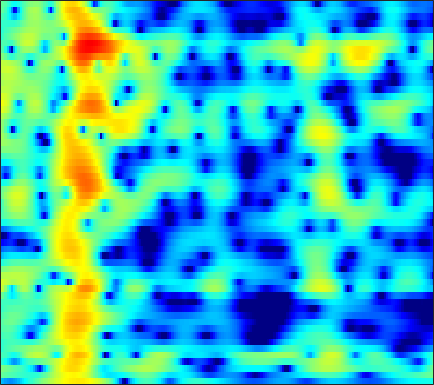

The file beside this chart, header and first rows:
-8.169, -8.8635, -9.647, -10.222, -10.48, -10.427, -9.8963, -9.3113, -8.422, -7.437, -6.4033, -5.6294, -4.8319, -3.9917, -3.4046, -2.6567, -1.951, -1.4449, -0.7812, -0.11614, 0.51898, 1.0019, 1.6359, 2.2595
-1.139, -1.365, -1.658, -1.927, -2.107, -2.325, -2.547, -2.716, -2.919, -3.116, -3.316, -3.461, -3.632, -3.761, -3.824, -3.832, -3.694, -3.468, -3, -2.354, -1.56, -0.9108, -0.003147, 0.9062
-0.1307, -0.3309, -0.6303, -0.9386, -1.19, -1.457, -1.756, -1.993, -2.339, -2.71, -3.156, -3.601, -4.354, -5.388, -6.45, -8.386, -11.28, -14.25, -16.96, -12.63, -8.053, -5.446, -2.727, -0.5642
-3.439, -4.022, -4.915, -6.357, -7.594, -9.238, -10.18, -9.889, -8.416, -6.662, -5.126, -4.237, -3.327, -2.656, -2.295, -1.96, -1.703, -1.539, -1.273, -0.9312, -0.453, -0.02965, 0.5929, 1.29
-2.58, -2.588, -2.852, -3.474, -4.027, -4.67, -4.918, -4.574, -3.602, -2.351, -1.022, -0.1326, 0.8563, 1.641, 2.052, 2.475, 2.692, 2.745, 2.649, 2.35, 1.823, 1.215, 0.06187, -1.589
-3.807, -3.27, -2.731, -2.331, -2.085, -1.8, -1.558, -1.354, -1.079, -0.7685, -0.4625, -0.2069, 0.1095, 0.4056, 0.6284, 0.8686, 1.039, 1.143, 1.193, 1.127, 0.9284, 0.6819, 0.2507, -0.2571
-3.747, -3.371, -2.988, -2.73, -2.63, -2.59, -2.656, -2.76, -2.985, -3.266, -3.552, -3.713, -3.886, -3.87, -3.719, -3.361, -2.785, -2.293, -1.599, -0.897, -0.2237, 0.2538, 0.8639, 1.44
-2.831, -2.582, -2.389, -2.35, -2.442, -2.742, -3.271, -3.834, -4.854, -6.226, -8.086, -9.958, -13.21, -16.74, -16.84, -13.28, -9.802, -7.715, -5.488, -3.665, -2.105, -1.056, 0.2048, 1.357
-2.302, -1.998, -1.744, -1.673, -1.748, -2.031, -2.517, -3.035, -3.947, -5.116, -6.549, -7.734, -9.268, -10.42, -10.7, -10.28, -9.295, -8.466, -7.236, -5.918, -4.485, -3.336, -1.751, -0.177
-2.008, -1.566, -1.127, -0.8682, -0.7862, -0.8207, -1.026, -1.295, -1.756, -2.361, -3.07, -3.655, -4.523, -5.46, -6.22, -7.404, -8.891, -10.35, -12.96, -15.45, -13.51, -10.15, -6.139, -2.963
-2.676, -2.142, -1.59, -1.203, -1.012, -0.8772, -0.8662, -0.9411, -1.133, -1.436, -1.828, -2.196, -2.763, -3.42, -4.014, -4.904, -5.918, -6.748, -7.769, -8.206, -7.509, -6.28, -4.199, -2.074
-3.38, -2.957, -2.519, -2.207, -2.036, -1.887, -1.807, -1.782, -1.795, -1.867, -1.997, -2.127, -2.339, -2.566, -2.746, -2.967, -3.135, -3.192, -3.122, -2.861, -2.37, -1.859, -1.022, -0.05609
-2.804, -2.767, -2.814, -2.904, -2.959, -2.972, -2.886, -2.77, -2.597, -2.397, -2.263, -2.211, -2.204, -2.281, -2.362, -2.444, -2.471, -2.407, -2.203, -1.817, -1.286, -0.8107, -0.08697, 0.6912
-0.5583, -1.297, -2.627, -4.26, -5.47, -6.334, -5.732, -4.667, -3.243, -2.144, -1.477, -1.248, -1.31, -1.7, -2.158, -2.965, -3.674, -3.954, -3.781, -2.997, -1.882, -1.004, 0.1105, 1.103
3.536, 2.503, 0.5412, -2.293, -5.041, -7.726, -5.468, -2.973, -0.5074, 1.001, 1.728, 1.833, 1.412, 0.2844, -1.119, -4.042, -9.354, -18.7, -14.96, -7.059, -3.411, -1.71, -0.198, 0.8066
3.749, 3.444, 2.94, 2.404, 2.071, 1.817, 1.834, 1.979, 2.249, 2.452, 2.464, 2.295, 1.82, 1.021, 0.2185, -1.046, -2.321, -3.082, -3.654, -3.863, -4.023, -4.287, -4.979, -5.933
2.043, 2.175, 2.29, 2.353, 2.381, 2.417, 2.446, 2.465, 2.455, 2.382, 2.239, 2.06, 1.721, 1.264, 0.877, 0.2868, -0.3629, -0.8983, -1.68, -2.616, -3.845, -5.109, -7.507, -11.17
-0.6525, -0.2685, 0.1627, 0.5064, 0.7106, 0.9193, 1.061, 1.129, 1.169, 1.149, 1.057, 0.9695, 0.803, 0.6053, 0.4362, 0.1683, -0.09655, -0.3305, -0.6565, -1.05, -1.48, -1.839, -2.268, -2.58
-4.612, -3.986, -3.296, -2.764, -2.452, -2.151, -1.961, -1.882, -1.835, -1.82, -1.854, -1.898, -1.968, -2.015, -2.054, -2.042, -1.977, -1.834, -1.561, -1.174, -0.7389, -0.3602, 0.1729, 0.7413
-8.97, -8.12, -7.276, -6.708, -6.429, -6.237, -6.181, -6.215, -6.314, -6.418, -6.526, -6.616, -6.745, -6.954, -7.107, -7.213, -7.075, -6.645, -5.603, -4.145, -2.532, -1.346, 0.1178, 1.461
-12.24, -11.71, -11.19, -10.9, -10.88, -11.12, -11.68, -12.27, -13.11, -13.71, -13.69, -13.34, -12.89, -12.94, -13.54, -15.65, -20.27, -23.71, -15.66, -9.663, -5.592, -3.274, -0.772, 1.238
-16.34, -16.33, -15.78, -15.12, -14.81, -14.96, -16.05, -17.71, -22.09, -34.67, -25.73, -20.03, -16.14, -14.04, -13.19, -12.73, -12.36, -11.59, -9.595, -6.974, -4.319, -2.499, -0.3545, 1.483
-32.7, -30.49, -20.7, -16.78, -15.11, -13.88, -13.4, -13.39, -13.51, -13.49, -12.9, -12.1, -10.83, -9.589, -8.744, -7.702, -6.648, -5.814, -4.61, -3.293, -1.897, -0.8181, 0.5955, 1.93
-11.6, -11.65, -11.1, -10.16, -9.455, -8.621, -7.951, -7.564, -7.136, -6.757, -6.345, -6.015, -5.576, -5.15, -4.832, -4.374, -3.898, -3.513, -2.926, -2.202, -1.342, -0.604, 0.4698, 1.586
-4.895, -4.768, -4.467, -4.057, -3.709, -3.261, -2.856, -2.598, -2.34, -2.152, -2.078, -2.067, -2.155, -2.35, -2.558, -2.941, -3.431, -3.82, -4.242, -4.385, -3.96, -3.268, -1.926, -0.3715
-2.462, -1.983, -1.346, -0.75, -0.3455, 0.1113, 0.4487, 0.6217, 0.7327, 0.6859, 0.4755, 0.1858, -0.3514, -1.101, -1.826, -3.088, -4.737, -6.363, -9.376, -14.06, -17.64, -13.13, -7.723, -3.985
-3.1, -1.961, -0.686, 0.3317, 0.9322, 1.549, 1.953, 2.117, 2.158, 1.976, 1.588, 1.143, 0.3383, -0.7198, -1.694, -3.182, -4.913, -6.358, -8.334, -9.97, -10.22, -9.211, -6.921, -4.446
-3.267, -1.727, -0.1108, 1.115, 1.826, 2.527, 2.978, 3.151, 3.162, 2.934, 2.435, 1.895, 0.9107, -0.3753, -1.529, -3.35, -5.419, -6.979, -8.649, -9.258, -8.542, -7.383, -5.579, -3.783
-1.236, -0.2347, 0.9431, 1.935, 2.554, 3.195, 3.632, 3.814, 3.852, 3.645, 3.157, 2.594, 1.576, 0.1919, -1.121, -3.367, -6.416, -9.553, -17.04, -23.18, -12.33, -8.553, -5.316, -3.151
-1.397, -0.8223, -0.05289, 0.7035, 1.24, 1.896, 2.418, 2.698, 2.898, 2.855, 2.559, 2.15, 1.383, 0.3584, -0.5857, -1.972, -3.462, -4.537, -5.489, -5.607, -4.881, -3.943, -2.495, -1.219
-4.965, -4.854, -4.499, -3.792, -3.051, -1.939, -0.8916, -0.2392, 0.3762, 0.6708, 0.6417, 0.4208, -0.1763, -1.048, -1.825, -2.999, -4.081, -4.708, -5.052, -4.696, -3.762, -2.827, -1.47, -0.1314
-10.86, -13.04, -16.41, -14.47, -10.96, -7.271, -4.735, -3.389, -2.18, -1.511, -1.333, -1.496, -2.098, -3.167, -4.322, -6.415, -9.409, -12.29, -15.08, -11.81, -7.6, -5.116, -2.47, -0.3389
-10.17, -11.37, -12.46, -11.59, -9.837, -7.42, -5.441, -4.322, -3.269, -2.672, -2.502, -2.622, -3.098, -3.966, -4.903, -6.514, -8.545, -10.11, -11.02, -9.551, -6.855, -4.859, -2.524, -0.4871
-5.899, -5.885, -5.737, -5.367, -4.955, -4.296, -3.628, -3.202, -2.776, -2.549, -2.546, -2.661, -3.006, -3.523, -3.968, -4.613, -5.15, -5.37, -5.38, -4.935, -4.061, -3.196, -1.886, -0.4744
-2.749, -2.594, -2.405, -2.208, -2.061, -1.859, -1.702, -1.619, -1.587, -1.66, -1.842, -2.08, -2.504, -3.011, -3.427, -3.976, -4.458, -4.731, -4.894, -4.752, -4.308, -3.739, -2.674, -1.394
-0.2822, -0.1831, -0.1112, -0.09472, -0.1018, -0.1442, -0.2186, -0.2957, -0.4572, -0.7146, -1.094, -1.485, -2.122, -2.92, -3.634, -4.665, -5.772, -6.622, -7.574, -8.221, -8.261, -7.744, -6.274, -4.206
1.255, 1.162, 0.9232, 0.6029, 0.3605, 0.07504, -0.1027, -0.1951, -0.303, -0.4849, -0.8605, -1.267, -2.102, -3.326, -4.49, -6.466, -8.836, -10.74, -13.53, -16.78, -21.95, -24.99, -15.29, -8.697
1.63, 1.117, 0.09348, -1.218, -2.259, -3.253, -3.37, -2.929, -2.1, -1.429, -1.136, -1.249, -1.89, -3.112, -4.504, -7.147, -11.19, -16.01, -28.56, -21.83, -16.47, -13.74, -9.85, -5.872
1.046, 0.1524, -1.74, -4.82, -8.569, -20.3, -15.41, -9.081, -5.057, -2.9, -1.725, -1.376, -1.382, -1.914, -2.668, -4.082, -5.829, -7.057, -8.208, -7.968, -6.728, -5.446, -3.509, -1.514
0.8113, 0.2191, -0.936, -2.393, -3.519, -4.612, -4.826, -4.39, -3.453, -2.529, -1.819, -1.417, -1.103, -1.079, -1.202, -1.495, -1.853, -2.139, -2.403, -2.419, -2.179, -1.854, -1.228, -0.4203
2.07, 1.746, 1.087, 0.257, -0.4118, -1.263, -1.953, -2.277, -2.386, -2.144, -1.671, -1.198, -0.599, -0.1435, 0.09705, 0.2268, 0.1997, 0.03354, -0.2464, -0.673, -1.107, -1.432, -1.796, -1.942
4.236, 3.917, 3.219, 2.184, 1.169, -0.5402, -2.607, -4.284, -5.841, -5.307, -3.332, -1.842, -0.2155, 0.9667, 1.552, 1.974, 2.011, 1.851, 1.304, 0.3845, -1.014, -2.413, -4.866, -7.903
5.014, 4.737, 4.065, 2.992, 1.865, -0.1855, -3.182, -6.34, -11.25, -8.997, -4.395, -2.054, 0.09904, 1.495, 2.148, 2.628, 2.676, 2.464, 1.796, 0.7133, -0.9162, -2.53, -5.354, -8.857
3.678, 3.606, 3.283, 2.716, 2.145, 1.218, 0.2283, -0.4349, -0.9899, -0.9691, -0.4449, 0.07265, 0.776, 1.34, 1.631, 1.812, 1.75, 1.496, 0.9555, 0.1322, -0.9057, -1.828, -3.171, -4.546
2.266, 2.412, 2.449, 2.327, 2.153, 1.844, 1.51, 1.276, 1.037, 0.9011, 0.8593, 0.8984, 0.9767, 1.033, 1.047, 0.9721, 0.786, 0.5685, 0.1606, -0.3902, -1.074, -1.683, -2.574, -3.527
1.573, 1.857, 2.093, 2.179, 2.159, 2.05, 1.86, 1.69, 1.448, 1.203, 0.9671, 0.818, 0.6446, 0.504, 0.4034, 0.2728, 0.1074, -0.02376, -0.2917, -0.6404, -1.112, -1.524, -2.157, -2.865
1.806, 2.141, 2.424, 2.543, 2.536, 2.41, 2.166, 1.913, 1.492, 1.011, 0.5195, 0.139, -0.2862, -0.559, -0.6525, -0.6249, -0.5052, -0.4345, -0.3802, -0.4491, -0.6637, -0.9295, -1.458, -2.193
2.759, 3.041, 3.238, 3.263, 3.186, 2.945, 2.567, 2.165, 1.448, 0.4903, -0.7185, -1.725, -3.006, -3.748, -3.646, -2.83, -1.718, -0.9914, -0.2056, 0.265, 0.4481, 0.3633, -0.03256, -0.7901
2.657, 2.704, 2.591, 2.349, 2.119, 1.817, 1.476, 1.147, 0.4861, -0.6572, -2.574, -4.829, -10.02, -27.4, -15.22, -7.268, -3.65, -1.983, -0.5237, 0.3545, 0.8691, 1.031, 1.105, 0.9142
0.3287, -0.1521, -1.162, -2.446, -3.322, -3.698, -3.083, -2.372, -1.653, -1.446, -1.793, -2.432, -3.488, -4.144, -4.03, -3.303, -2.517, -2.044, -1.682, -1.524, -1.351, -0.9952, -0.3286, 0.4049
-1.43, -2.197, -4.13, -7.886, -13.57, -19.92, -8.473, -4.785, -1.939, -0.3014, 0.5552, 0.8931, 1.03, 0.9136, 0.7263, 0.2522, -0.5512, -1.49, -3.431, -6.282, -8.916, -8.019, -4.661, -1.792
-2.395, -2.191, -2.349, -2.773, -3.014, -2.744, -1.713, -0.6879, 0.663, 1.765, 2.527, 2.908, 3.152, 3.091, 2.833, 2.211, 1.185, 0.04117, -2.053, -4.778, -7.096, -6.553, -4.048, -1.792
-3.828, -2.989, -2.205, -1.636, -1.248, -0.7333, -0.1321, 0.3526, 1.02, 1.637, 2.152, 2.427, 2.648, 2.688, 2.58, 2.263, 1.735, 1.247, 0.5415, -0.1255, -0.5464, -0.6512, -0.6126, -0.4612
-3.988, -3.45, -2.872, -2.41, -2.1, -1.699, -1.27, -0.9119, -0.4021, 0.1193, 0.628, 0.9536, 1.296, 1.514, 1.593, 1.563, 1.414, 1.245, 0.9593, 0.6636, 0.4203, 0.2499, 0.1142, 0.01258
-3.398, -3.329, -3.342, -3.446, -3.546, -3.588, -3.45, -3.167, -2.571, -1.806, -1.004, -0.4286, 0.2229, 0.7031, 0.9474, 1.117, 1.127, 1.03, 0.7949, 0.4969, 0.1754, -0.01728, -0.15, -0.1213
-2.29, -2.644, -3.412, -4.559, -5.668, -7.307, -8.356, -8.052, -6.324, -4.203, -2.374, -1.243, -0.07162, 0.7488, 1.148, 1.433, 1.429, 1.247, 0.7855, 0.07776, -0.8159, -1.484, -2.169, -2.166
-1.041, -1.548, -2.668, -4.461, -6.441, -10.59, -17.52, -16.13, -9.333, -5.279, -2.657, -1.25, 0.1265, 1.061, 1.514, 1.813, 1.76, 1.485, 0.7405, -0.5555, -2.637, -5.092, -10.76, -16.21
-1.131, -1.403, -2.026, -2.91, -3.686, -4.673, -5.261, -5.245, -4.612, -3.605, -2.515, -1.781, -0.9363, -0.2717, 0.1025, 0.4047, 0.4805, 0.36, -0.07179, -0.8288, -1.927, -2.897, -4.051, -4.084
